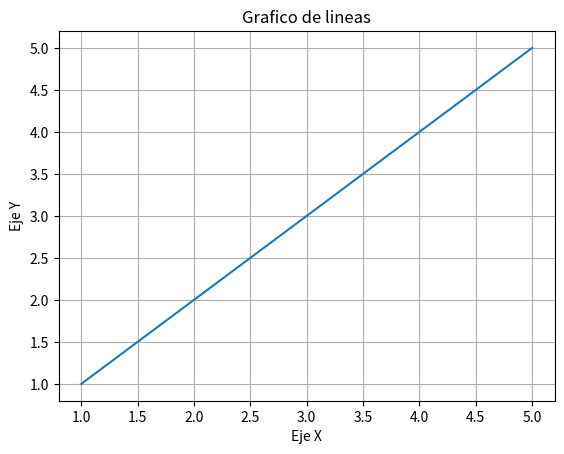

Python code for this plot:
#números y variable
n1 = 1
n2 = -3
n3 = 1_000_000
n4 = 19.3
n5 = 20.1

print(n1, n2, n3, n4, n5)


n5.is_integer()
#Devuelve true para los números de la escala 0 en el rango de 32 bits

#Booleano
b1 = True
b2 = False
b3 = n1>n2
print(b1, b2,b3)

#Texto
text1= 'Hola,Mundo\n'



text3 = """
Hola, Mundo"""

text2= "Hola,Mundo\n"

print(text1,text2,text3)

print(text1[0].isupper())
print(text1[0].islower())
print(text1[0].isdigit())


#print(text1,text2,text3, sep="")

#concatenar

persona1 = 'Tralalero'
persona2 = 'Tralala'

concatenar = persona1 + persona2
concatenar2 = persona1 + '\n' + persona2
concatenar3 = persona1 + ' ' + persona2

print(concatenar)
print(concatenar2)
print(concatenar3)

#Metodos incorporados en python
texto = "AlIcIa"

print(texto.upper())
print(texto.lower())
print(texto.capitalize())
print(texto.swapcase())
print(texto.replace("A","1"))


#Listas

lista1 = [n1,n2,n3,n4,n5]
lista2 = [b1,b2,b3]
lista3 = [text1,text2,text3]

print(lista1)
print(lista2)
print(lista3)

#llamando elementos de listas
primer_elemento = lista1[0]
ultimo_elemento = lista1[-1]
print(primer_elemento)
print(ultimo_elemento)

#modificar elementos
lista1[0] = 100
print(lista1)

#añadir valores a lista
lista4 = [1,2,3,4,"tres",8.2]
print(lista4)


lista4.append(5)
print(lista4)

lista4.append([6,7,8])
print(lista4)


#Clear
lista4.clear()
print(lista4)

#copy
lista5 = [1,2,3,4]
lista_copiada = lista5.copy()

print(lista_copiada)


lista_copiada2 = lista5.copy()
mal_copiado = lista5

lista5[1] = "dos"

print(lista5)
print(mal_copiado)
print(lista_copiada)
print(lista_copiada2)

#contar

lista_num = [1,2,3,4,5,6,7,35754,75,4,235,54,2,3,5,653,3,5,6,6,33,25,2345,34,23,2,3,4,5,6,7,2,3,4,5,6,2,4,5,6,2,3]
contar_valor = lista_num.count(2)
print(contar_valor)

#extend

lista6 = [1,2,3,4]
lista7 = [5,6,7,8]

lista6.extend(lista7)
print(lista6)

#obtener primera ocurrencia
lista8 = [7,8,9,1,2,3,4,5,6,"2"]

indice = lista8.index(2)
indice2 = lista8.index(7)
print(indice)
print(indice2)

#insertar elemento
lista9 = [1,2,3,4,5,6,7,8,9]
lista9.insert(3,0)
print(lista9)

#eliminar por indice
lista10 = [1,2,3,4,5,6,7,8,9]
lista10.pop(3)
print(lista10)

#eliminar elemento
lista11 = ["uno","dos","tres","cuatro"]
lista11.remove("dos")
print(lista11)

#reverse
lista12 = [1,2,3,4,5,6,7,8,9]
lista12.reverse()
print(lista12)

#sort
lista13 = [9,5,7,6,56,1,65,2,1]
lista13.sort()
print(lista13)

lista13.sort(reverse=True)
print(lista13)

#crear tupla
tupla = (1,2,"tres",5.2)
tupla

#acceder a elementos de la tupla
tupla[0], tupla[2]

#desempaquetar
tupla1 = (1,"dos",3.1,"cutr4",(5,"yseis"))

listatest = [7,"eight",9.4543,"X",["entonce",123]]

a,b,c,d,e = tupla1
print(b)

f,g,h,i,j = listatest
print(j)

c,d

#suma de tuplas (aplica igual para listas)
tupla2 = (1,2,3,4)
tupla3 = (5,6,7,8)

listasum1 = [1,2,3,4]
listasum2 = [5,6,7,8]

print(tupla2 + tupla3) #resultado es tupla
print(listasum1 + listasum2) #resultado es lista}

#print(listasum1 + tupla1) Invalido

#crear un conjunto
conjunto = {2,3,4,5,5,"seis","seis",1,1,"dos","uno","cuatro"} #solo un elemento de cada uno
conjunto

#crear conjunto con set
noconjunto_tupla = set((1,2,3,4,5,5,"seis","seis",1,1,"dos","uno","cuatro"))
noconjunto_lista = set([1,2,3,4,5,5,"seis","seis",1,1,"dos","uno","cuatro"])
print(noconjunto_tupla)
print(noconjunto_lista)

#add
conjunto2 = {1,2,3}
conjunto2.add(4)
conjunto2

#clear
conjunto2.clear()
conjunto2

#difference
conjunto3 = (1,2,3,4,5,6)
conjunto4 = (4,5,6,7,8,9)

set1 = set(conjunto3)
set2 = set(conjunto4)

diferencia1 = set1.difference(set2)
diferencia2 = set2.difference(set1)

print(diferencia1)
print(diferencia2)

#eliminar
conjunto5 = {1,2,3,4,5,6,"cinco"}
conjunto5.discard(3)
print(conjunto5)

conjunto5.remove("cinco")
print(conjunto5)

#intersección
conjunto6 = {1,2,3,4,5,6}
conjunto7 = {4,5,6,7,8,9}

interseccion = conjunto6.intersection(conjunto7)
print(interseccion)

#subset
conjunto8 = {1,2,3,4,5,6}
conjunto9 = {4,5,6}

print(conjunto9.issubset(conjunto8))
print(conjunto8.issubset(conjunto9))

#Diccionario
meme_brainrot = {
    "nombre" : "Bombardiro Crocodilo",
    "frase" : 'un fottuto alligatore volante',
    "rareza" : 5
}

#acceder a valores
nombre_del_meme = meme_brainrot["nombre"]
frase_del_meme = meme_brainrot["frase"]
rareza_del_meme = meme_brainrot["rareza"]

#mostrar
print(nombre_del_meme)
print(frase_del_meme)
print(rareza_del_meme)

#cualquier tipo de dato es valido
diccionario = {
    "Diccionarios" : {"numeros": [1,2,3,4]},
    "Tuplas" :(1,2,"cinco"),
    "Listas" : ["Hola",42314,"a",'b'],
    "conjuntos": {"es todo el rato lo mismo xd",2}
}

diccionario

#Se puede usar .clear()
diccionario.clear()
diccionario

#.copy
copia = meme_brainrot.copy()
copia

#Lista de atributos
#tambien se puede Linea_Main = ["Top","Mid","JG","ADC","SUPP"]
Linea_Main = {"Top","Mid","JG","ADC","SUPP"}
valor_predet = "Troll"

#Crear diccionario de atributos con valor predeterminado
Server_LAS = dict.fromkeys(Linea_Main,valor_predet)

print(Server_LAS)

#Lista de atributos con info
Linea_Main_troll = {"Top": "Teemo","Mid":"Yasurdo","JG": "Skarner","ADC":"Ziggs","SUPP":"Lux"}

#Obtener vista de las claves y valores
Server_LAS_Real = Linea_Main_troll.keys()
Server_LAS_Rea2 = Linea_Main_troll.values()

print(Server_LAS_Real)
print(Server_LAS_Rea2)

#ejemplo

def saludar(nombre: str) -> None:
    """
    Función que saluda a una persona por su nombre.

    Args:
        nombre (str): El nombre de la persona a saludar.

    Returns:
        None
    """

    print(f"Hola,{nombre}!")

#llamar
saludar("Billy")

#ejemplo con 2 parametros

def saludar(nombre: str, edad: int) -> None:

    if edad >= 18:
        print(f"Hola,{nombre}! Eres mayor de edad. pq tu edad es {edad}")
    else:
        print(f"Hola,{nombre}! Eres menor de edad. pq tu edad es {edad}")



#llamar
saludar("Billy",15)

saludar("Mandy",23)

def sqr(x: int) -> float:
    return x**2

sqr(9)

#funcion lambda, funcion anónima, definida en una linea para tareas simples
concatenar_texto = lambda a,b: a + " " + b

concatenar_texto("Hack","Reloco")

class Series:
    def __init__(self,nombre,temporadas,genero):
        #self es una convencion utilizada dentro de los metodos de una clase
        #para hacer referencia a la intancia actual de la clase
        #nos permite acceder a los atributos y metodos de esa instancia dentro
        #de los metodos de la clase. De cualquier metodo que definamos despues
        self.nombre = nombre
        self.temporadas = temporadas
        self.genero = genero
        self.finalizada = False
        self.puntuacion = 0

    def finalizar(self):
        if not self.finalizada:
            self.finalizada = True
            print(f"{self.nombre} ha sido finalizada")
        else:
            print(f"{self.nombre} ya ha sido finalizada")

    def otratemp_paraganar_mas_dinero(self):
        if self.finalizada:
            self.finalizada = False
            self.temporadas += 1
            print(f"{self.nombre} ha sido reanudada =D")
        else:
            print(f"{self.nombre} no ha sido finalizada")

    def puntuacion_positiva(self):
        self.puntuacion += 1

    def puntuacion_negativa(self):
        if self.puntuacion > 0:
            self.puntuacion -= 1
        else:
            print("Esta serie no puede ser mas mala xd")

    def mostrar_puntuacion(self):
        print(f"La puntuacion de {self.nombre} es {self.puntuacion}")

#crear una instancia de la clase

serie1 = Series("The Walking Dead",10,"Terror")

#acceder a los atributos de la instancia
print(serie1.nombre)
print(serie1.temporadas)
print(serie1.genero)
print(serie1.finalizada)
print(serie1.puntuacion)

#utilizar metodos
serie1.finalizar()
serie1.puntuacion_positiva()
serie1.mostrar_puntuacion()

serie1.puntuacion_negativa()
serie1.mostrar_puntuacion()
serie1.puntuacion_negativa()


#ej 1:
nivel_de_tristeza = 8

if nivel_de_tristeza <= 0:
    estado = "Muy Feeliz"
elif nivel_de_tristeza > 0 and nivel_de_tristeza < 5:
    estado = "Poco Triste"
else:
    estado = "Muy Triste"

print(estado)

#ej1: Iterar sobre una lista
cursos_fomes = ["Comunicación Oral y Escrita","Herramientas Computacionales","Ética y Responsabilidad Social en Ingeniería"]

for fomes in cursos_fomes:
    print(fomes)

#ej 2: Valores dentro de un rango
for numero in range (0, 9,2):
    print(numero)

for n2 in range (8, 100,80):
    print(n2)

#ej3: Iterar sobre una palabra
frase = "Palabra akldlñksdd{ñgk}))"

for letra in frase:
    print(letra)

#ej 4: calcular la suma de los valores en un rango
suma = 0
for numero in range(1, 5_000):
    suma += numero

print (suma)

#ej5: iterar sobre un diccionario
estudiantes = {"Juan": 25, "Marco": 20, "Anita" : 30}

for nombre, edad in estudiantes.items():
    print(f"{nombre} tiene {edad} años")

#ej while 1
contador = 6
while contador > 0:
    print(contador)
    contador -= 1

#ej2 suma de numeros
limite = 5
suma = 0
while suma <= limite:
    print(suma)
    suma += 0.5

#ej 3 busqueda de elemento
elemento_buscado = 12

lista = [1,2,3,4,5,6,7,8,9]
indice = 0

while(indice < len(lista) and (lista[indice] != elemento_buscado)):
    indice += 1

if indice < len(lista):
    print(f"El elemento {elemento_buscado} se encuentra en el indice {indice}")
else:
    print(f"El elemento {elemento_buscado} no se encuentra en la lista")


import matplotlib.pyplot as plt

#grafico de lineas
x = [1,2,3,4,5]
y = [1,2,3,4,5]

plt.plot(x,y)
plt.grid()
plt.title("Grafico de lineas")
plt.xlabel("Eje X")
plt.ylabel("Eje Y")
plt.show()

def cambiar_string(cadena,simbol):
    resultado = ""
    for caracter in cadena:
        if caracter.islower():
            resultado += caracter.upper()
        elif caracter.isupper():
            resultado += caracter.lower()
        elif caracter.isdigit():
            resultado += simbol
        else:
            resultado += caracter
    return resultado

# Prueba
print(cambiar_string("Hola123!","?"))     # "hOLA###!"
print(cambiar_string("Python3.9","*"))    # "pYTHON#.#"
print(cambiar_string("123ABCdef","+"))    # "###abcDEF"

import random

def obtener_valor():
    return random.randint(0, 20)

def sumar_hasta_prohibido(prohibido):
    suma = 0
    valores = []

    while True:
        numero = obtener_valor()
        if numero == prohibido:
            break
        suma += numero
        valores.append(numero)

    return suma, valores

# Prueba
suma, lista = sumar_hasta_prohibido(15)
print("Suma total:", suma)
print("Valores generados:", lista)

# Clase Nodo
class Nodo:
    def __init__(self, Elemento):
        self.Elemento = Elemento
        self.Siguiente = None

# Convierte una lista Python a lista enlazada
def ListaAListaEnlazada(Lista):
    Cabecera = Nodo(Lista[0])
    NodoAnterior = Cabecera
    for Elemento in Lista[1:]:
        NodoElemento = Nodo(Elemento)
        NodoAnterior.Siguiente = NodoElemento
        NodoAnterior = NodoElemento
    return Cabecera

# Imprime una lista enlazada desde su cabecera
def imprimirLE(Cabecera):
    print("----------------")
    print("Lista Enlazada: ")
    NodoActual = Cabecera
    while NodoActual != None:
        print(NodoActual.Elemento)
        NodoActual = NodoActual.Siguiente
    print("----------------")

def suma_valores(Cabecera):
    suma = 0
    NodoActual = Cabecera
    while NodoActual != None:
        suma += NodoActual.Elemento
        NodoActual = NodoActual.Siguiente
    return suma

Cabecera = ListaAListaEnlazada([10, 3, 5, 2])
print("Lista enlazada:")
imprimirLE(Cabecera)

print("Suma de valores:", suma_valores(Cabecera))